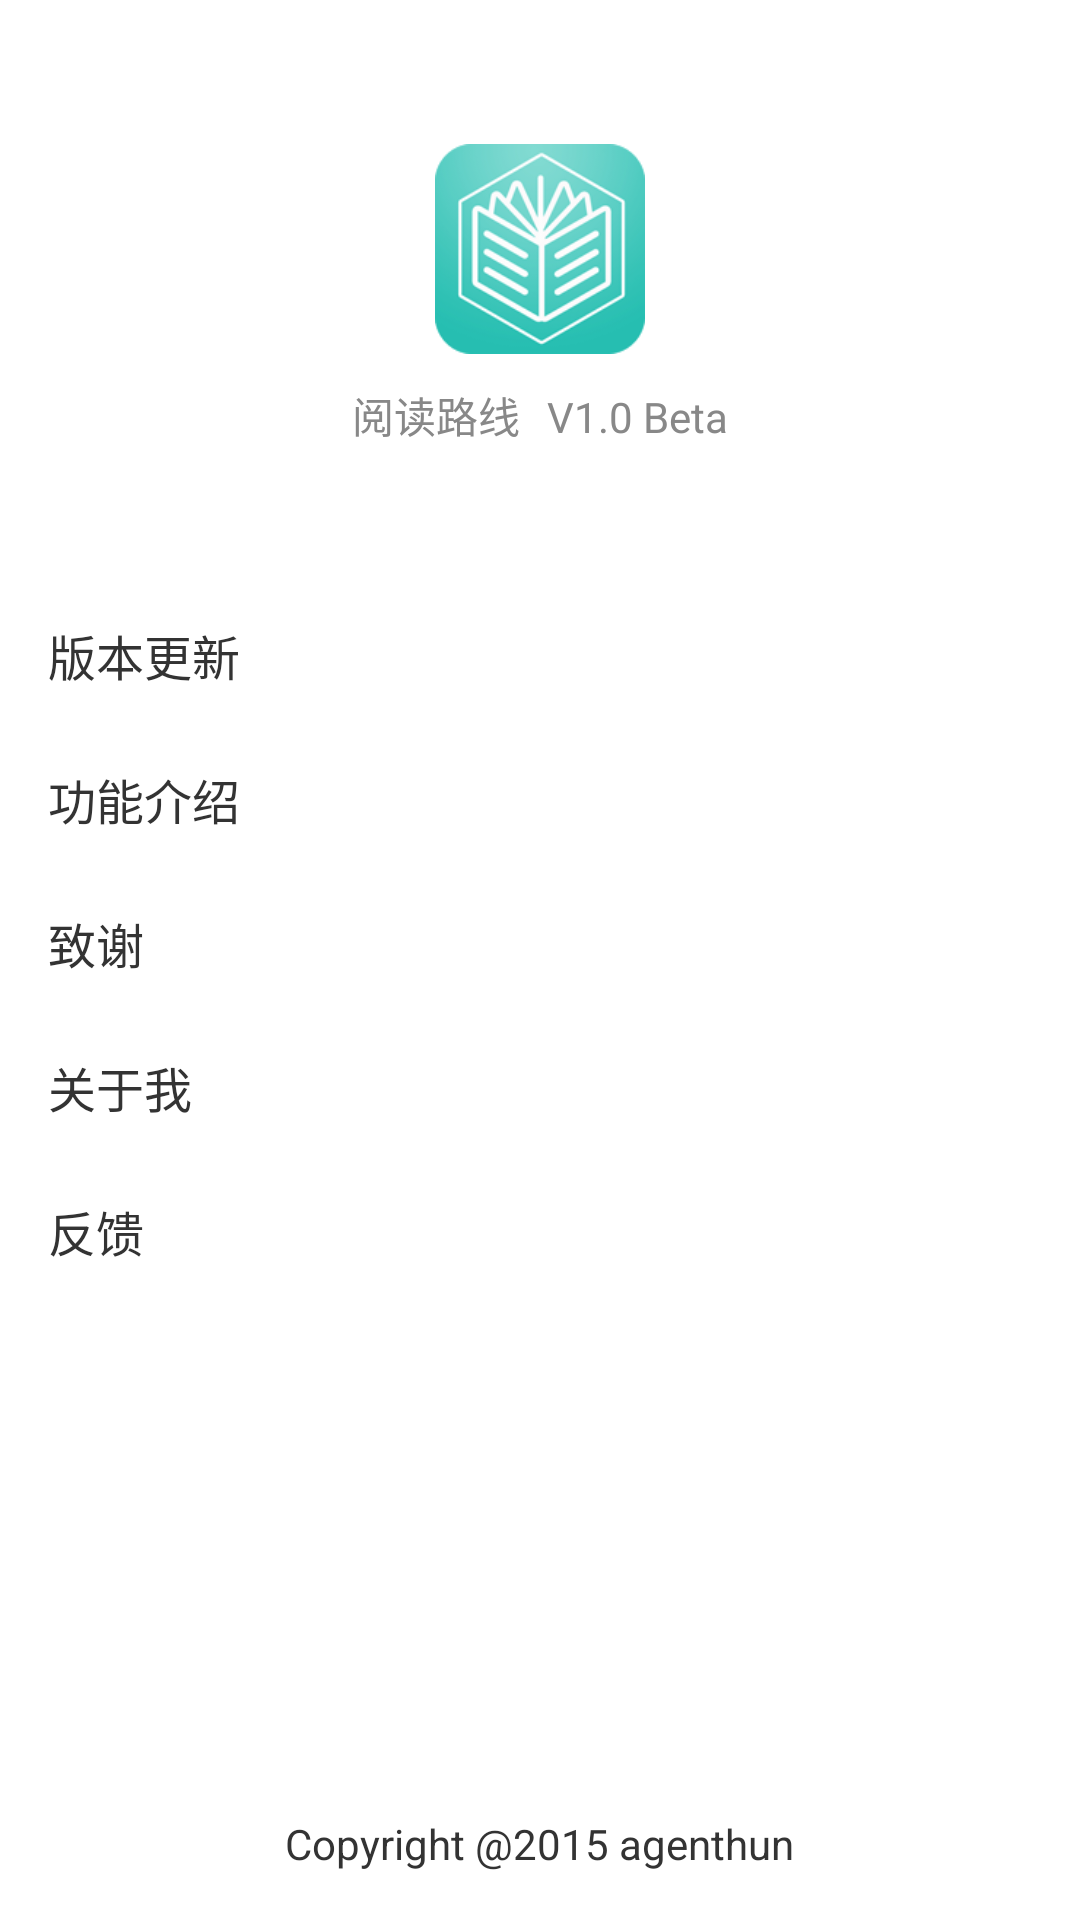

Layout XML and referenced resources for this Android screen:
<!-- AndroidManifest.xml: application theme AppTheme -->
<!-- res/layout/fragment_about.xml -->
<?xml version="1.0" encoding="utf-8"?>
<android.support.design.widget.CoordinatorLayout xmlns:android="http://schemas.android.com/apk/res/android"
    android:layout_width="match_parent"
    android:layout_height="match_parent"
    android:background="@color/color_white"
    android:fitsSystemWindows="true">

    <LinearLayout
        android:layout_width="match_parent"
        android:layout_height="match_parent"
        android:gravity="center_horizontal"
        android:orientation="vertical">

        <ImageView
            android:layout_width="70.0dp"
            android:layout_height="70.0dp"
            android:layout_gravity="center"
            android:layout_marginTop="48.0dp"
            android:background="@mipmap/ic_rr_launcher" />

        <LinearLayout
            android:layout_width="wrap_content"
            android:layout_height="wrap_content"
            android:orientation="horizontal">

            <TextView
                android:layout_width="wrap_content"
                android:layout_height="wrap_content"
                android:layout_marginBottom="45.669983dp"
                android:layout_marginTop="10.0dp"
                android:paddingRight="6.0dp"
                android:text="@string/text_reading_routine"
                android:textColor="#ff888888"
                android:textSize="@dimen/abc_text_size_small_material" />

            <TextView
                android:id="@+id/app_version"
                android:layout_width="wrap_content"
                android:layout_height="wrap_content"
                android:layout_marginBottom="45.669983dp"
                android:layout_marginTop="10.0dp"
                android:paddingLeft="3.0dp"
                android:text="@string/text_version"
                android:textColor="#ff888888"
                android:textSize="@dimen/abc_text_size_small_material" />

        </LinearLayout>

        <LinearLayout
            android:id="@+id/update_version_area"
            style="@style/about_item_style"
            android:clickable="true">

            <TextView
                android:layout_width="wrap_content"
                android:layout_height="wrap_content"
                android:layout_weight="1.0"
                android:text="@string/text_app_new_version_update"
                android:textColor="#ff333333"
                android:textSize="@dimen/abc_text_size_subhead_material" />

            <TextView
                android:id="@+id/app_new_version_num_hint"
                android:layout_width="wrap_content"
                android:layout_height="wrap_content"
                android:background="@drawable/account_num_bg"
                android:paddingBottom="1.0dp"
                android:paddingLeft="6.0dp"
                android:paddingRight="6.0dp"
                android:paddingTop="1.0dp"
                android:text="@string/text_new_app_version"
                android:textColor="#ffffffff"
                android:textSize="@dimen/abc_text_size_caption_material"
                android:visibility="gone" />

            <TextView
                android:id="@+id/app_new_version_num"
                android:layout_width="wrap_content"
                android:layout_height="wrap_content"
                android:layout_marginRight="6.5999756dp"
                android:paddingLeft="3.0dp"
                android:textColor="#ff999999"
                android:textSize="@dimen/abc_text_size_subhead_material"
                android:visibility="gone" />
        </LinearLayout>

        <TextView
            android:id="@+id/app_introduction"
            style="@style/about_item_style"
            android:clickable="true"
            android:text="@string/text_app_introduction"
            android:textColor="#ff333333" />

        <TextView
            android:id="@+id/app_thanks"
            style="@style/about_item_style"
            android:clickable="true"
            android:text="@string/text_thanks"
            android:textColor="#ff333333" />

        <TextView
            android:id="@+id/app_about_me"
            style="@style/about_item_style"
            android:clickable="true"
            android:text="@string/text_app_about_me"
            android:textColor="#ff333333" />

        <TextView
            android:id="@+id/app_feedback"
            style="@style/about_item_style"
            android:clickable="true"
            android:text="@string/text_app_feedback"
            android:textColor="#ff333333" />

        <TextView
            android:layout_width="wrap_content"
            android:layout_height="wrap_content"
            android:layout_marginBottom="@dimen/margin_vertical"
            android:layout_weight="1"
            android:gravity="bottom"
            android:text="@string/text_copyright"
            android:textColor="#ff333333" />

    </LinearLayout>
</android.support.design.widget.CoordinatorLayout>
<!-- resources referenced by this layout -->
<resources>
  <color name="color_white">@color/bright_foreground_material_dark</color>
  <dimen name="margin_vertical">16dp</dimen>
  <!-- drawable account_num_bg (drawable) -->
  <?xml version="1.0" encoding="utf-8"?>
  <layer-list xmlns:android="http://schemas.android.com/apk/res/android">
      <item>
          <shape>
              <corners android:radius="1.2999878dp" />
              <solid android:color="@color/colorPrimary" />
          </shape>
      </item>
  </layer-list>
  <!-- mipmap ic_rr_launcher: png bitmap (mipmap-hdpi, 9954 bytes) -->
  <string name="text_app_about_me">关于我</string>
  <string name="text_app_feedback">反馈</string>
  <string name="text_app_introduction">功能介绍</string>
  <string name="text_app_new_version_update">版本更新</string>
  <string name="text_copyright">Copyright \@2015 agenthun</string>
  <string name="text_new_app_version">新版本</string>
  <string name="text_reading_routine">阅读路线</string>
  <string name="text_thanks">致谢</string>
  <string name="text_version">V1.0 Beta</string>
  <style name="about_item_style">
          <item name="android:layout_width">match_parent</item>
          <item name="android:layout_height">48dp</item>
          <item name="android:gravity">center_vertical</item>
          <item name="android:textSize">@dimen/abc_text_size_subhead_material</item>
          <item name="android:background">@drawable/list_selector</item>
          <item name="android:paddingLeft">@dimen/listLinePaddingWithContent</item>
          <item name="android:paddingRight">@dimen/listLinePaddingWithContent</item>
      </style>
  <style name="AppTheme" parent="Theme.AppCompat.Light.DarkActionBar">
          
          <item name="colorPrimary">@color/colorPrimary</item>
          <item name="colorPrimaryDark">@color/colorPrimaryDark</item>
          <item name="colorAccent">@color/colorAccent</item>
          
      </style>
  <color name="colorPrimary">#65dbd5</color>
  <!-- drawable list_selector (drawable) -->
  <?xml version="1.0" encoding="utf-8"?>
  <selector xmlns:android="http://schemas.android.com/apk/res/android" android:enterFadeDuration="200" android:exitFadeDuration="200">
      <item android:drawable="@drawable/list_selector_inner" />
  </selector>
  <dimen name="listLinePaddingWithContent">16dp</dimen>
  <color name="colorPrimaryDark">#26a69a</color>
  <color name="colorAccent">#2196F3</color>
  <!-- drawable list_selector_inner (drawable) -->
  <?xml version="1.0" encoding="utf-8"?>
  <selector xmlns:android="http://schemas.android.com/apk/res/android">
      <item android:drawable="@android:color/transparent" android:state_enabled="false" />
      <item android:state_pressed="true">
          <shape android:shape="rectangle">
              <solid android:color="@color/listItemPressedColor" />
          </shape>
      </item>
      <item android:drawable="@android:color/transparent" />
  </selector>
  <color name="listItemPressedColor">#19000000</color>
</resources>
